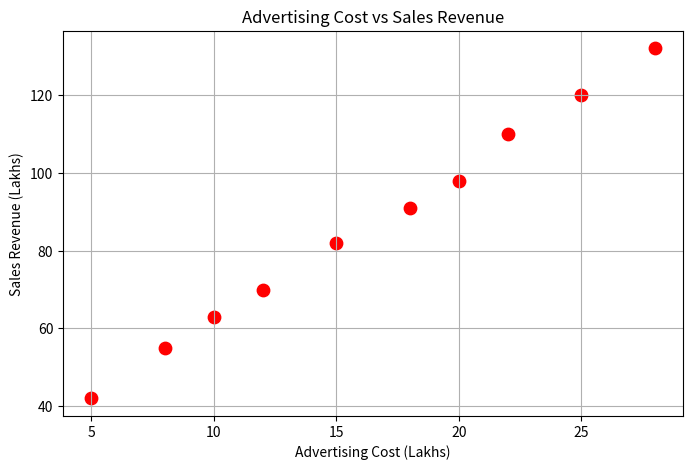

The matplotlib source for this figure:
import matplotlib.pyplot as plt

# Advertising Cost (Lakhs)
advertising_cost = [5, 8, 10, 12, 15, 18, 20, 22, 25, 28]

# Sales Revenue (Lakhs)
sales_revenue = [42, 55, 63, 70, 82, 91, 98, 110, 120, 132]

# Create Scatter Plot
plt.figure(figsize=(8,5))

plt.scatter(
    advertising_cost,
    sales_revenue,
    color="red",
    s=80
)

# Chart Title
plt.title("Advertising Cost vs Sales Revenue")

# Axis Labels
plt.xlabel("Advertising Cost (Lakhs)")
plt.ylabel("Sales Revenue (Lakhs)")

# Add Grid
plt.grid(True)

# Save Chart
plt.savefig("scatter_plot.png")

# Display Chart
plt.show()
